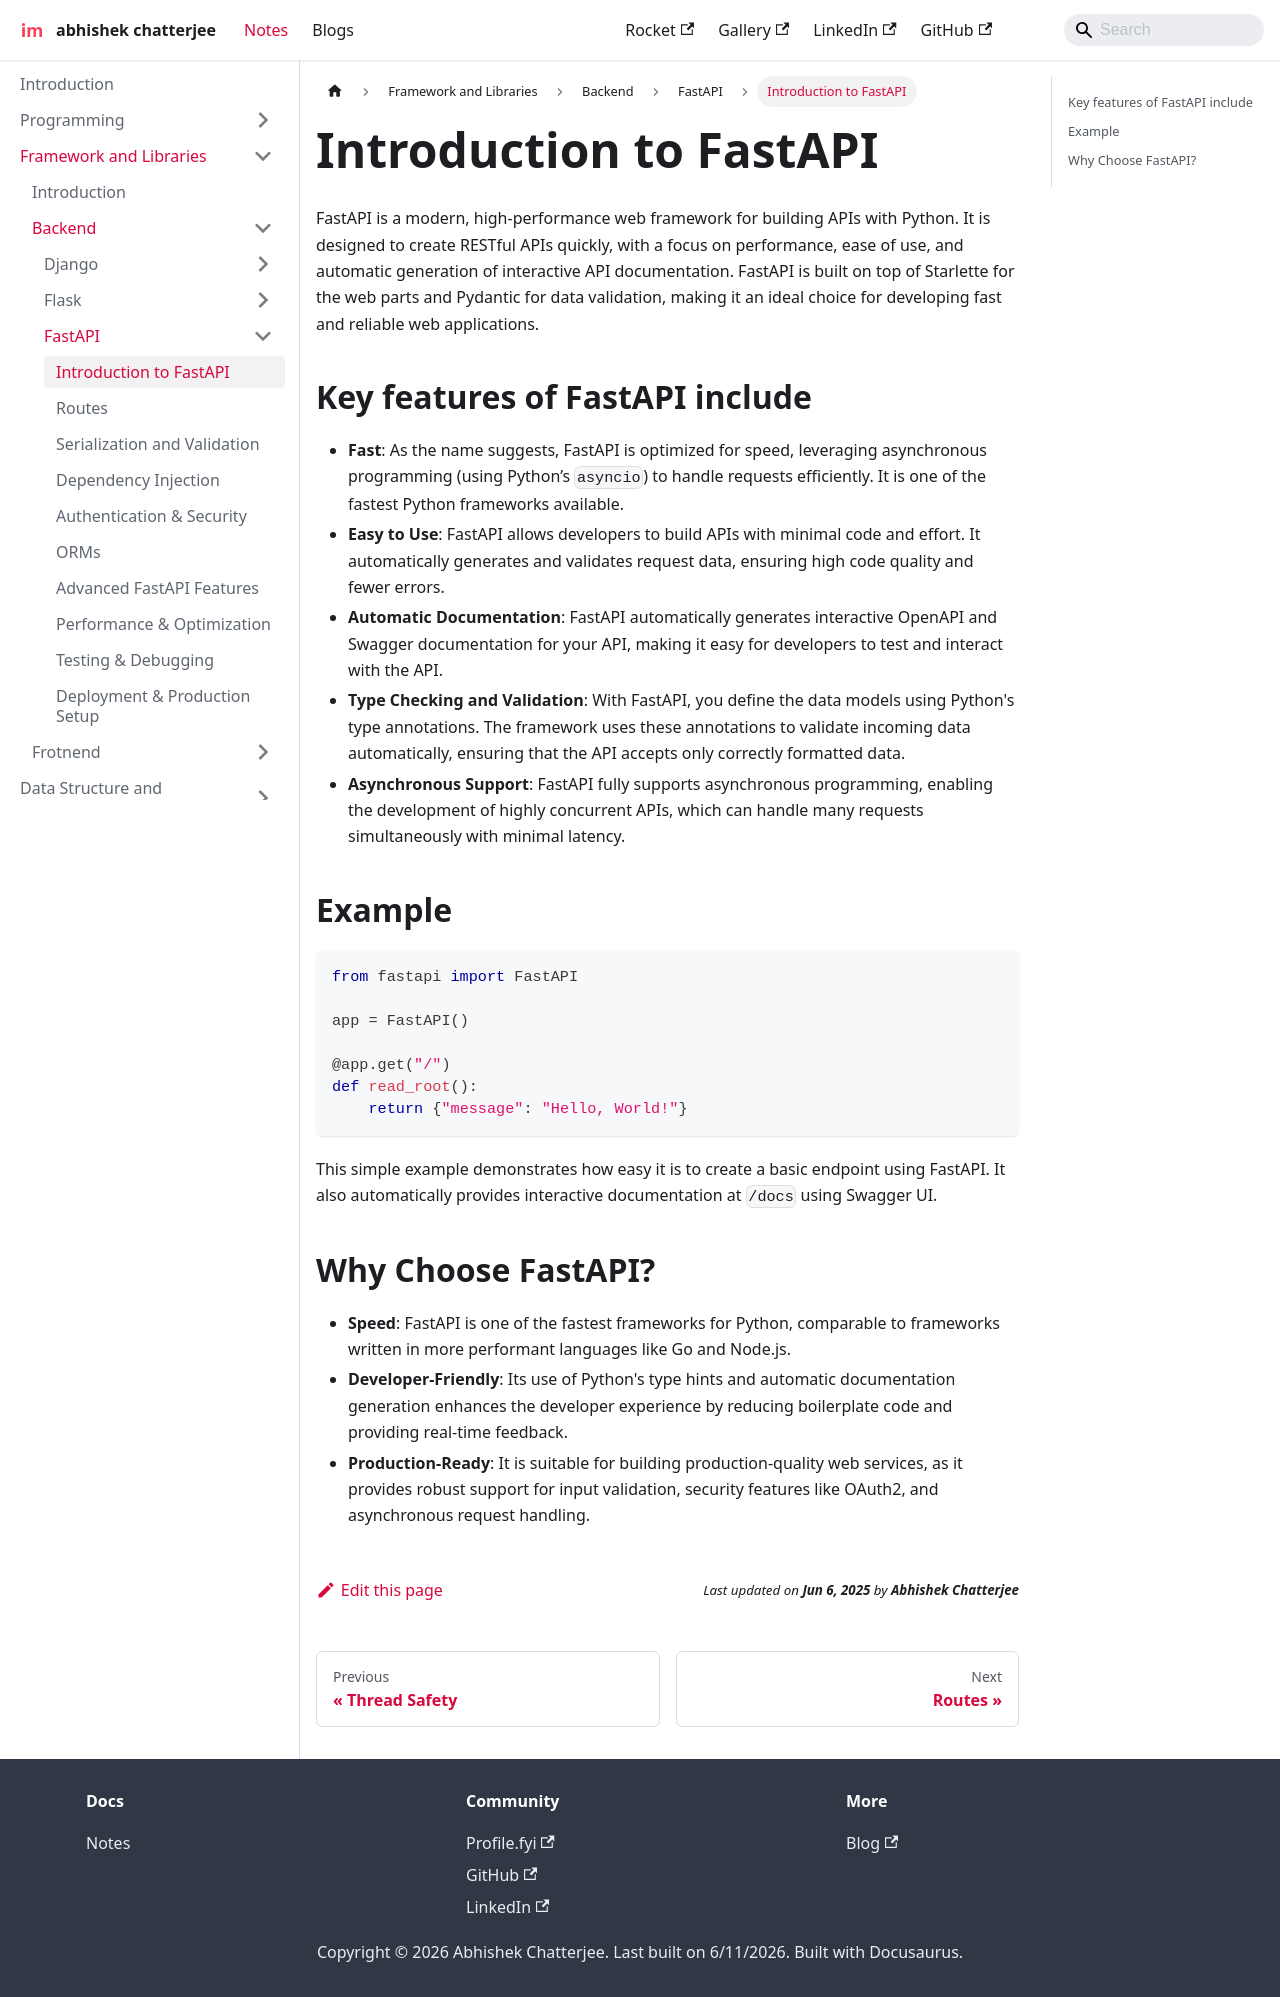

repository: imdeepmind/imdeepmind.github.io · page: docs/frameworks-libraries/backend/fastapi/introduction/index.html · generator: docusaurus

---
sidebar_position: 1
---

# Introduction to FastAPI

FastAPI is a modern, high-performance web framework for building APIs with Python. It is designed to create RESTful APIs quickly, with a focus on performance, ease of use, and automatic generation of interactive API documentation. FastAPI is built on top of Starlette for the web parts and Pydantic for data validation, making it an ideal choice for developing fast and reliable web applications.

## Key features of FastAPI include

- **Fast**: As the name suggests, FastAPI is optimized for speed, leveraging asynchronous programming (using Python’s `asyncio`) to handle requests efficiently. It is one of the fastest Python frameworks available.
- **Easy to Use**: FastAPI allows developers to build APIs with minimal code and effort. It automatically generates and validates request data, ensuring high code quality and fewer errors.
- **Automatic Documentation**: FastAPI automatically generates interactive OpenAPI and Swagger documentation for your API, making it easy for developers to test and interact with the API.
- **Type Checking and Validation**: With FastAPI, you define the data models using Python's type annotations. The framework uses these annotations to validate incoming data automatically, ensuring that the API accepts only correctly formatted data.
- **Asynchronous Support**: FastAPI fully supports asynchronous programming, enabling the development of highly concurrent APIs, which can handle many requests simultaneously with minimal latency.

## Example

```python
from fastapi import FastAPI

app = FastAPI()

@app.get("/")
def read_root():
    return {"message": "Hello, World!"}
```

This simple example demonstrates how easy it is to create a basic endpoint using FastAPI. It also automatically provides interactive documentation at `/docs` using Swagger UI.

## Why Choose FastAPI?

- **Speed**: FastAPI is one of the fastest frameworks for Python, comparable to frameworks written in more performant languages like Go and Node.js.
- **Developer-Friendly**: Its use of Python's type hints and automatic documentation generation enhances the developer experience by reducing boilerplate code and providing real-time feedback.
- **Production-Ready**: It is suitable for building production-quality web services, as it provides robust support for input validation, security features like OAuth2, and asynchronous request handling.
